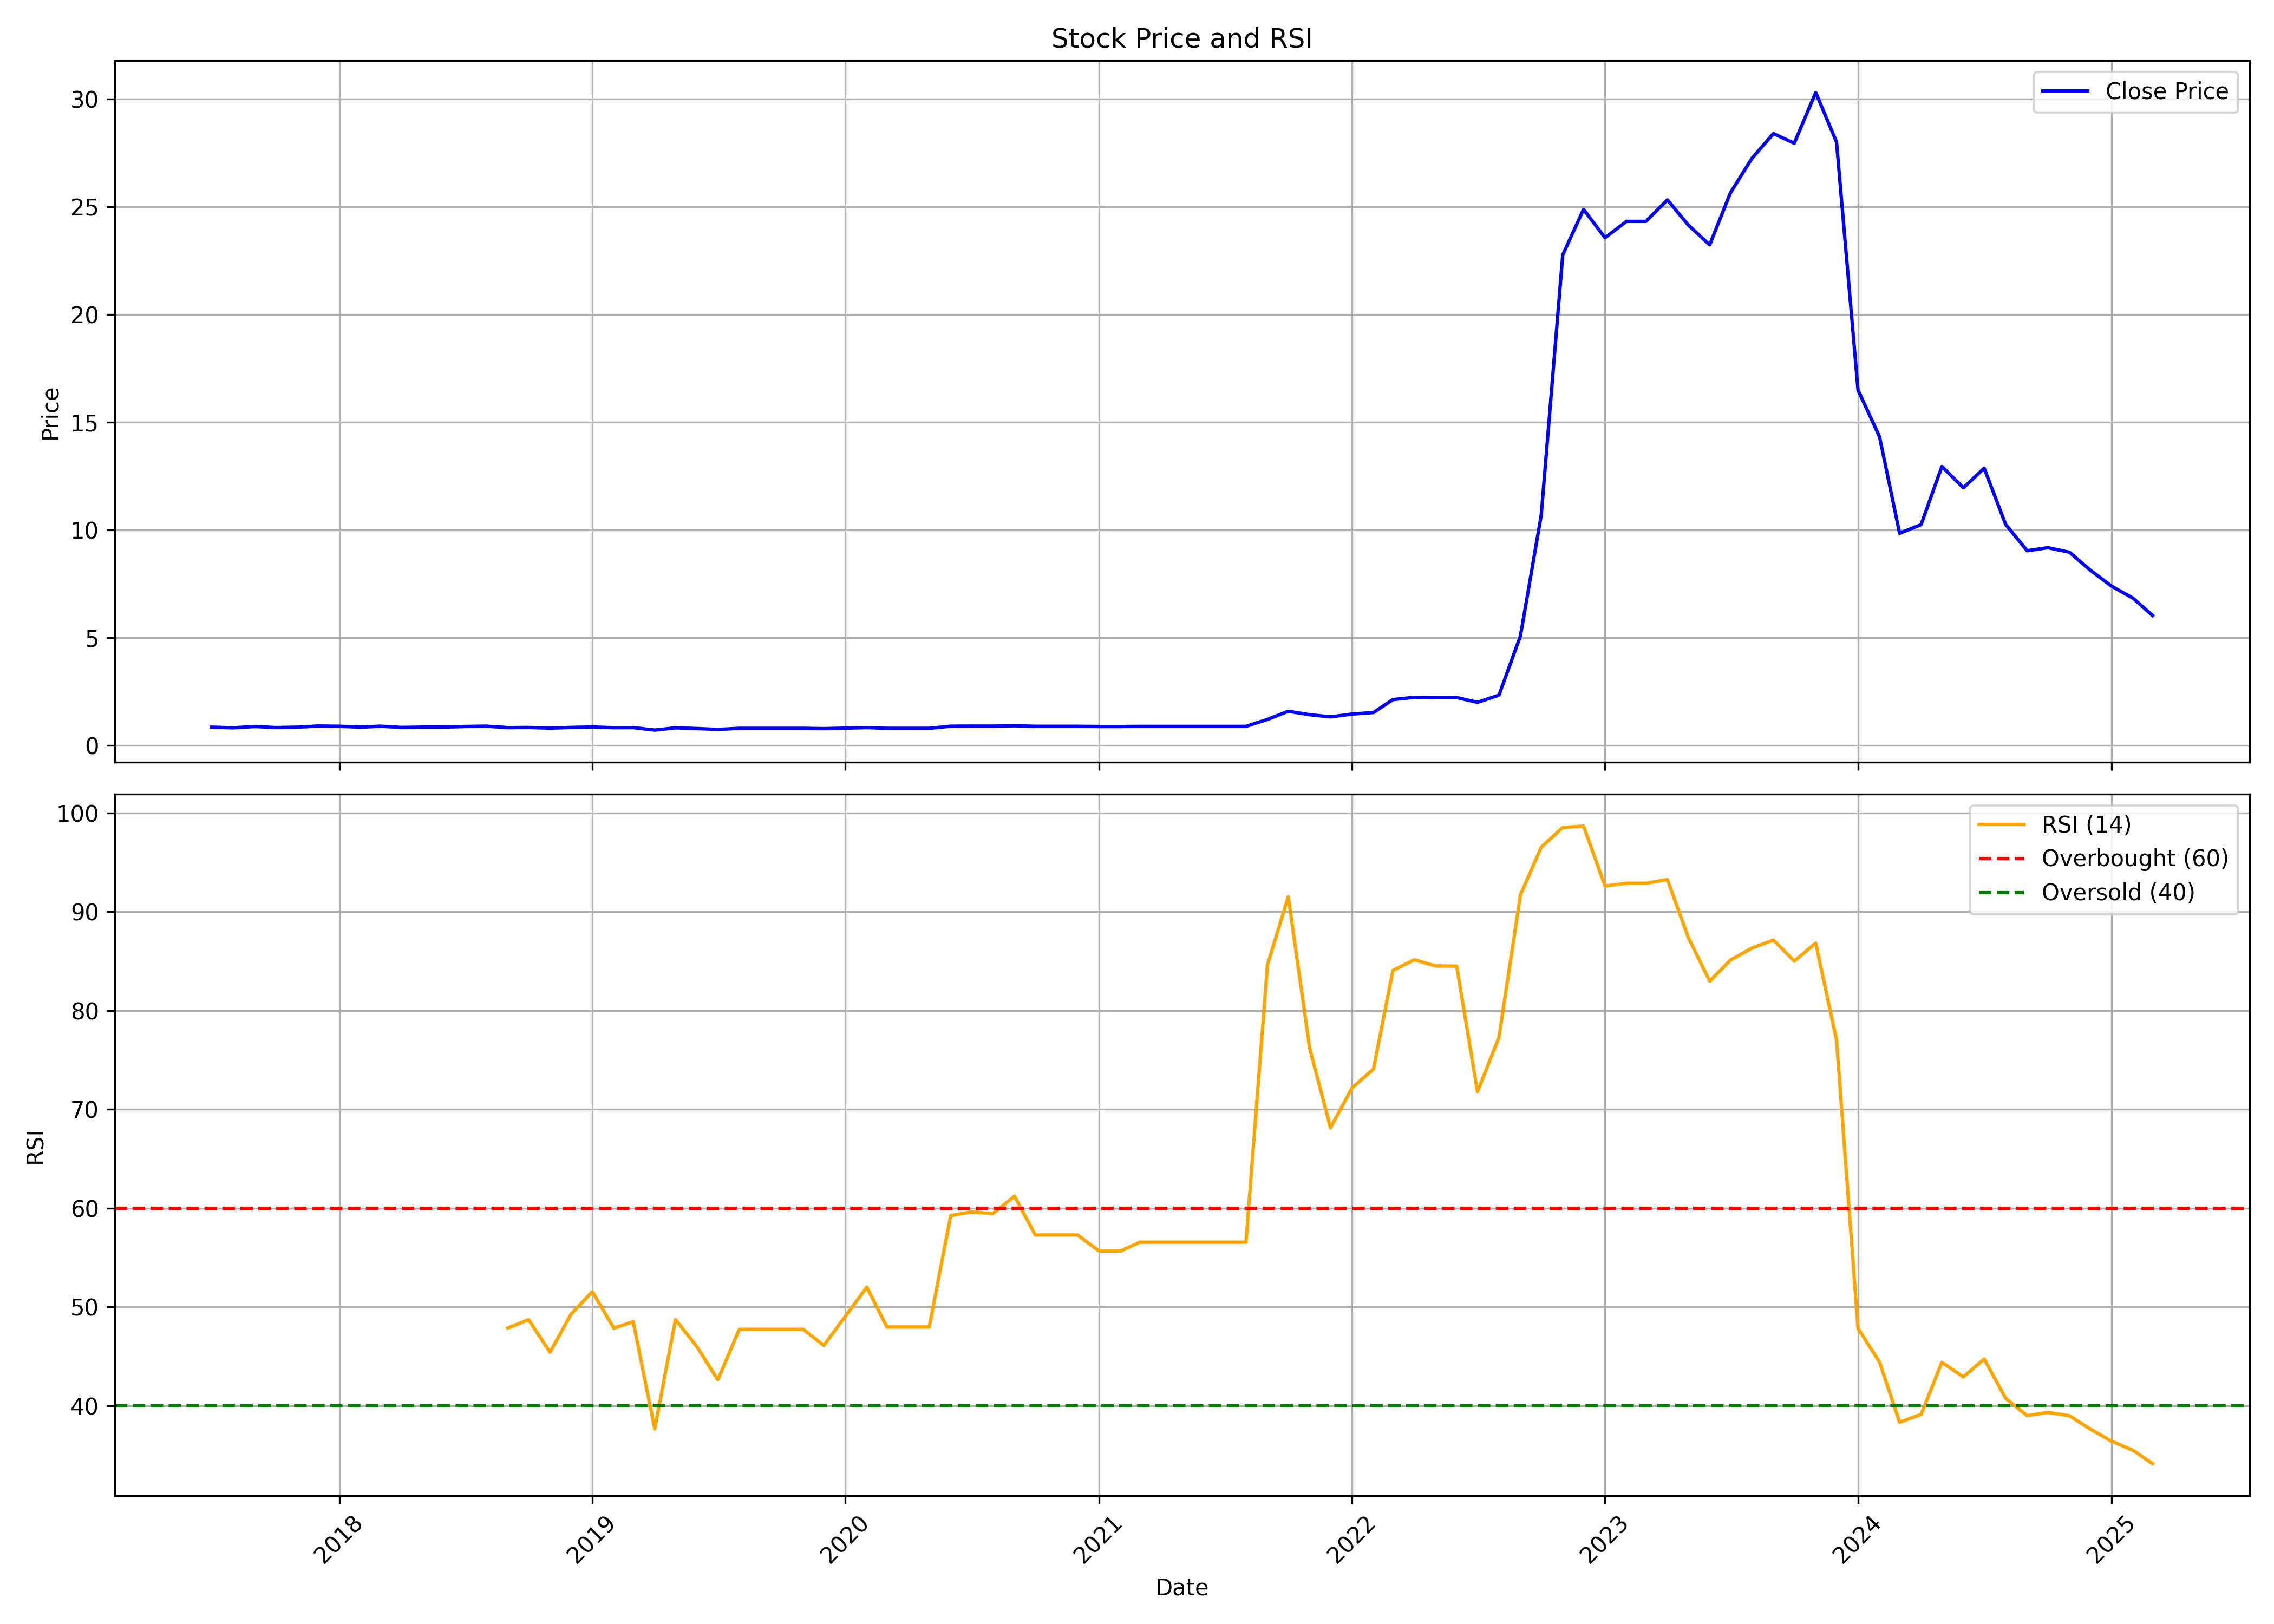

The data file committed next to this chart (first rows):
, date, symbol, open, high, low, close, volume, rsi
0, 2017-07-01, MKPL, 0.8472, 0.8472, 0.8472, 0.8472, 180000, 
1, 2017-08-01, MKPL, 0.8472, 0.8506, 0.8067, 0.8167, 4680000, 
2, 2017-09-01, MKPL, 0.8289, 0.9444, 0.7833, 0.8778, 9900000, 
3, 2017-10-01, MKPL, 0.8778, 0.9211, 0.7561, 0.8278, 19260000, 
4, 2017-11-01, MKPL, 0.8278, 0.8544, 0.7561, 0.8456, 11700000, 
5, 2017-12-01, MKPL, 0.78, 0.9139, 0.7678, 0.9, 23040000, 
6, 2018-01-01, MKPL, 0.9222, 1.089, 0.7222, 0.8889, 23220000, 
7, 2018-02-01, MKPL, 0.8444, 0.9889, 0.7333, 0.8444, 21780000, 
8, 2018-03-01, MKPL, 0.8444, 0.9, 0.5333, 0.8928, 43380000, 
9, 2018-04-01, MKPL, 0.8928, 0.8928, 0.8, 0.8333, 9180000, 
10, 2018-05-01, MKPL, 0.8333, 0.9078, 0.7783, 0.85, 45360000, 
11, 2018-06-01, MKPL, 0.8389, 1.02, 0.7972, 0.85, 25740000, 
12, 2018-07-01, MKPL, 0.8889, 0.9233, 0.7972, 0.8783, 37800000, 
13, 2018-08-01, MKPL, 0.8833, 0.9333, 0.7944, 0.8944, 25020000, 
14, 2018-09-01, MKPL, 0.8944, 0.9056, 0.8217, 0.8256, 16020000, 47.86
15, 2018-10-01, MKPL, 0.7667, 0.85, 0.7206, 0.8333, 16020000, 48.71
16, 2018-11-01, MKPL, 0.8333, 0.8556, 0.8, 0.8011, 6300000, 45.42
17, 2018-12-01, MKPL, 0.8222, 0.8833, 0.7544, 0.8344, 16200000, 49.24
18, 2019-01-01, MKPL, 0.8656, 0.8856, 0.7789, 0.8556, 17460000, 51.55
19, 2019-02-01, MKPL, 0.8556, 0.8778, 0.7922, 0.8222, 5400000, 47.85
20, 2019-03-01, MKPL, 0.8167, 0.8611, 0.7911, 0.8278, 9540000, 48.51
21, 2019-04-01, MKPL, 0.8278, 0.8278, 0.7111, 0.7111, 540000, 37.66
22, 2019-05-01, MKPL, 0.7111, 0.8167, 0.7056, 0.8156, 3240000, 48.72
23, 2019-06-01, MKPL, 0.7889, 0.8239, 0.745, 0.7828, 1260000, 45.96
24, 2019-07-01, MKPL, 0.7767, 0.8167, 0.7189, 0.7406, 10260000, 42.62
25, 2019-08-01, MKPL, 0.7406, 0.7933, 0.7056, 0.7933, 11340000, 47.74
26, 2019-09-01, MKPL, 0.7933, 0.7933, 0.7933, 0.7933, 0, 47.74
27, 2019-10-01, MKPL, 0.7933, 0.7933, 0.7933, 0.7933, 0, 47.74
28, 2019-11-01, MKPL, 0.7933, 0.7933, 0.7933, 0.7933, 0, 47.74
29, 2019-12-01, MKPL, 0.7933, 0.7933, 0.7778, 0.7778, 540000, 46.11
30, 2020-01-01, MKPL, 0.7778, 0.8022, 0.7389, 0.8022, 540000, 49.05
31, 2020-02-01, MKPL, 0.8022, 0.8278, 0.8022, 0.8278, 180000, 52.01
32, 2020-03-01, MKPL, 0.8278, 0.91, 0.7928, 0.7933, 6840000, 47.97
33, 2020-04-01, MKPL, 0.7933, 0.7933, 0.7933, 0.7933, 0, 47.97
34, 2020-05-01, MKPL, 0.7933, 0.7933, 0.7933, 0.7933, 0, 47.97
35, 2020-06-01, MKPL, 0.7933, 0.8917, 0.7889, 0.8917, 1980000, 59.25
36, 2020-07-01, MKPL, 0.8917, 0.9, 0.8778, 0.8956, 8460000, 59.62
37, 2020-08-01, MKPL, 0.8956, 0.9, 0.8889, 0.8944, 3780000, 59.45
38, 2020-09-01, MKPL, 0.8944, 0.9333, 0.8739, 0.9111, 5220000, 61.21
39, 2020-10-01, MKPL, 0.9111, 0.9111, 0.8833, 0.8867, 1080000, 57.29
40, 2020-11-01, MKPL, 0.8867, 0.8867, 0.8867, 0.8867, 0, 57.29
41, 2020-12-01, MKPL, 0.8867, 0.8867, 0.8867, 0.8867, 0, 57.29
42, 2021-01-01, MKPL, 0.8867, 0.8878, 0.8778, 0.8778, 2700000, 55.67
43, 2021-02-01, MKPL, 0.8778, 0.8778, 0.8778, 0.8778, 0, 55.67
44, 2021-03-01, MKPL, 0.8778, 0.8883, 0.8344, 0.8833, 1080000, 56.56
45, 2021-04-01, MKPL, 0.8833, 0.8833, 0.8833, 0.8833, 0, 56.56
46, 2021-05-01, MKPL, 0.8833, 0.8833, 0.8833, 0.8833, 0, 56.56
47, 2021-06-01, MKPL, 0.8833, 0.8833, 0.8833, 0.8833, 180000, 56.56
48, 2021-07-01, MKPL, 0.8833, 0.8833, 0.8833, 0.8833, 0, 56.56
49, 2021-08-01, MKPL, 0.8833, 0.8833, 0.8833, 0.8833, 0, 56.56
50, 2021-09-01, MKPL, 0.8833, 1.207, 0.8833, 1.207, 3960000, 84.62
51, 2021-10-01, MKPL, 1.267, 1.756, 1.267, 1.584, 4860000, 91.52
52, 2021-11-01, MKPL, 1.584, 1.584, 1.427, 1.427, 1440000, 76.16
53, 2021-12-01, MKPL, 1.467, 1.467, 1.324, 1.324, 900000, 68.14
54, 2022-01-01, MKPL, 1.324, 1.531, 1.324, 1.455, 2160000, 72.16
55, 2022-02-01, MKPL, 1.455, 1.527, 1.455, 1.527, 540000, 74.09
56, 2022-03-01, MKPL, 1.527, 2.128, 1.527, 2.128, 2880000, 84.06
57, 2022-04-01, MKPL, 2.128, 2.233, 2.128, 2.233, 360000, 85.14
58, 2022-05-01, MKPL, 2.233, 2.389, 2.006, 2.223, 9900000, 84.53
59, 2022-06-01, MKPL, 2.223, 2.353, 2.111, 2.222, 14580000, 84.49
... 33 more rows
